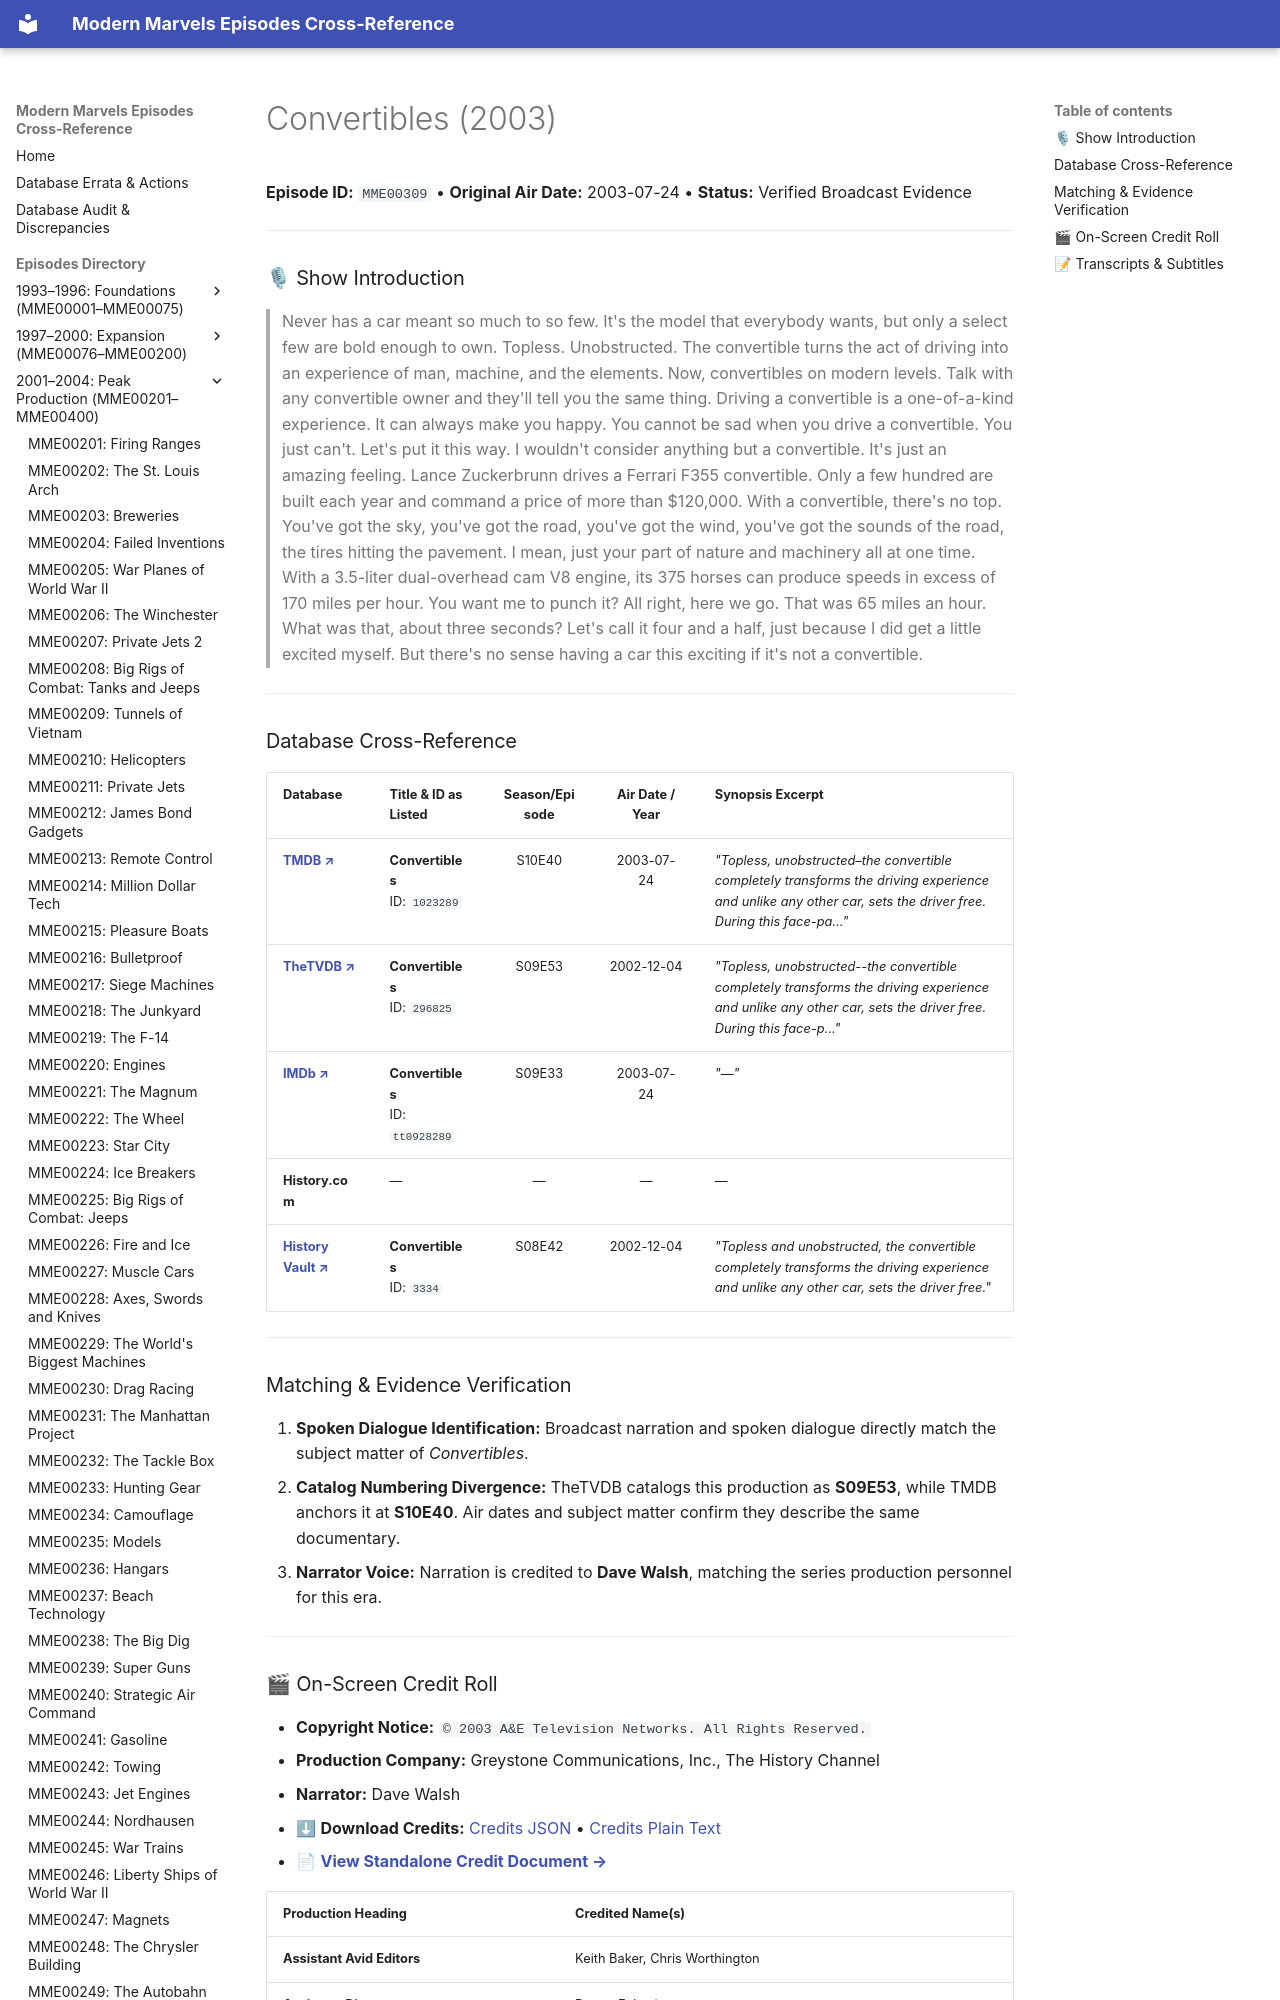

repository: ModernMarvelsFan/ModernMarvels · page: episodes/MME00309/index.html · generator: mkdocs

# Convertibles (2003)

**Episode ID:** `MME00309` • **Original Air Date:** 2003-07-24 • **Status:** Verified Broadcast Evidence

---

### 🎙 Show Introduction

> Never has a car meant so much to so few. It's the model that everybody wants, but only a select few are bold enough to own. Topless. Unobstructed. The convertible turns the act of driving into an experience of man, machine, and the elements. Now, convertibles on modern levels. Talk with any convertible owner and they'll tell you the same thing. Driving a convertible is a one-of-a-kind experience. It can always make you happy. You cannot be sad when you drive a convertible. You just can't. Let's put it this way. I wouldn't consider anything but a convertible. It's just an amazing feeling. Lance Zuckerbrunn drives a Ferrari F355 convertible. Only a few hundred are built each year and command a price of more than $120,000. With a convertible, there's no top. You've got the sky, you've got the road, you've got the wind, you've got the sounds of the road, the tires hitting the pavement. I mean, just your part of nature and machinery all at one time. With a 3.5-liter dual-overhead cam V8 engine, its 375 horses can produce speeds in excess of 170 miles per hour. You want me to punch it? All right, here we go. That was 65 miles an hour. What was that, about three seconds? Let's call it four and a half, just because I did get
